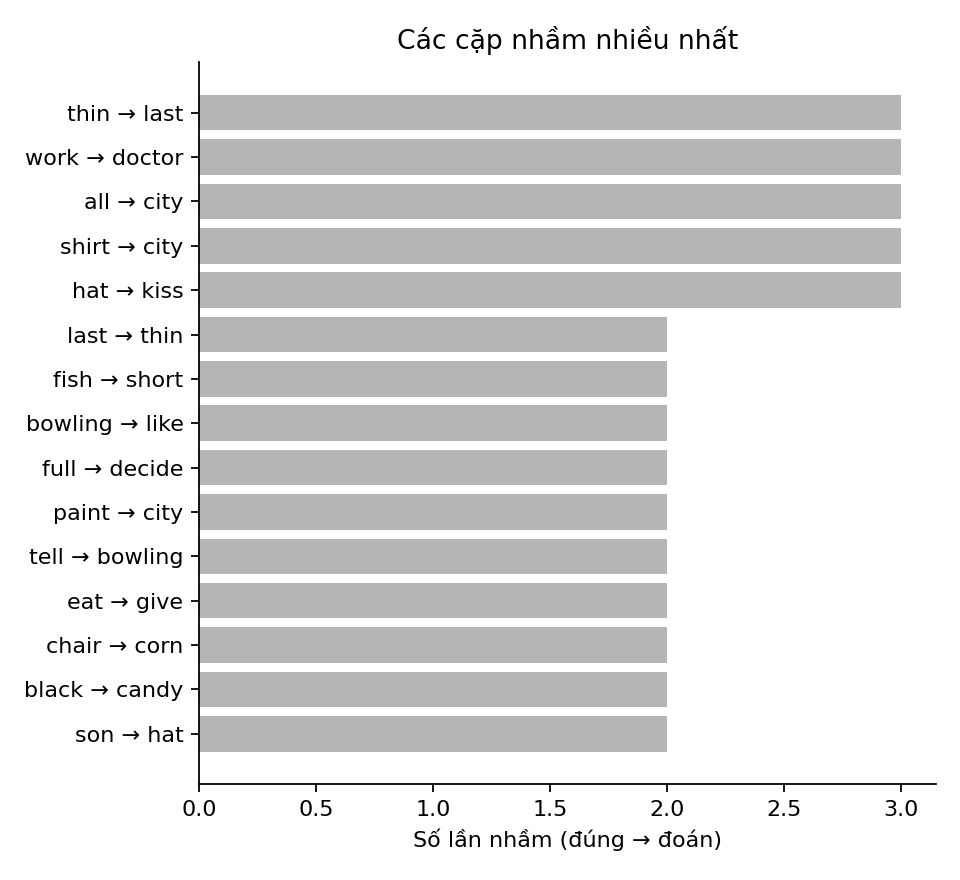

The data file committed next to this chart (first rows):
true, pred, count
thin, last, 3
work, doctor, 3
all, city, 3
shirt, city, 3
hat, kiss, 3
last, thin, 2
fish, short, 2
bowling, like, 2
full, decide, 2
paint, city, 2
tell, bowling, 2
eat, give, 2
chair, corn, 2
black, candy, 2
son, hat, 2
